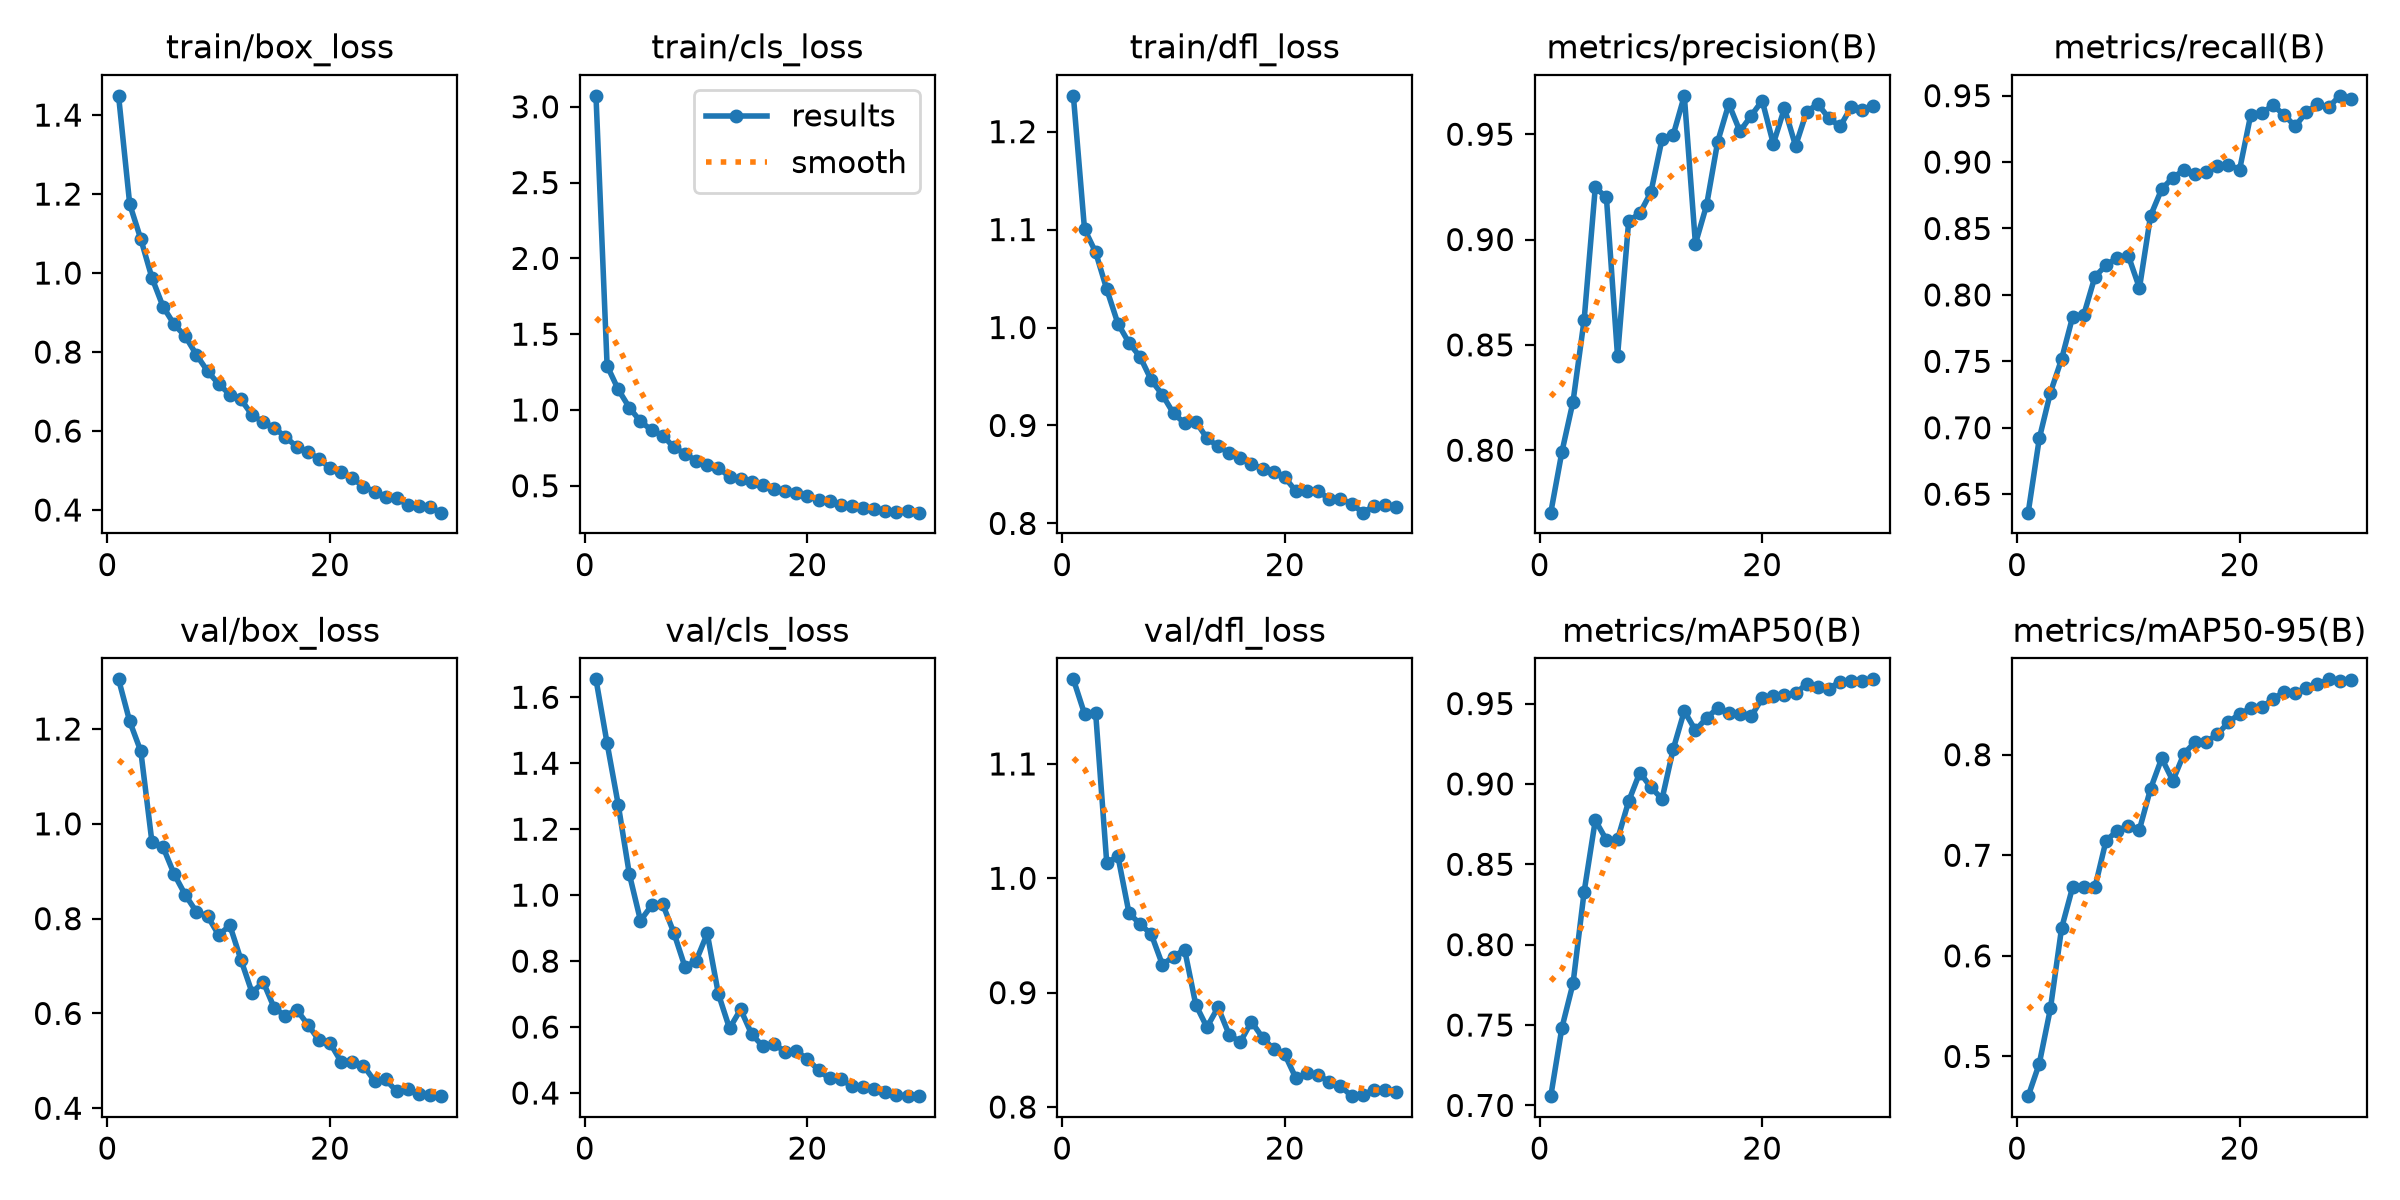

The file beside this chart, header and first rows:
epoch, time, train/box_loss, train/cls_loss, train/dfl_loss, metrics/precision(B), metrics/recall(B), metrics/mAP50(B), metrics/mAP50-95(B), val/box_loss, val/cls_loss, val/dfl_loss, lr/pg0, lr/pg1, lr/pg2
1, 130, 1.449, 3.072, 1.237, 0.7704, 0.6361, 0.7057, 0.4605, 1.305, 1.654, 1.174, 0.0003328, 0.0003328, 0.06705
2, 181.7, 1.175, 1.292, 1.101, 0.7992, 0.692, 0.7483, 0.4929, 1.216, 1.46, 1.144, 0.0006643, 0.0006643, 0.03405
3, 233.7, 1.086, 1.135, 1.077, 0.8231, 0.7265, 0.7759, 0.5477, 1.153, 1.274, 1.145, 0.0009887, 0.0009887, 0.00104
4, 287.5, 0.9878, 1.015, 1.039, 0.862, 0.7516, 0.833, 0.6274, 0.9612, 1.063, 1.013, 0.0009758, 0.0009758, 0.0009758
5, 340.6, 0.9147, 0.9241, 1.004, 0.9247, 0.7837, 0.8774, 0.6685, 0.9507, 0.9229, 1.019, 0.0009572, 0.0009572, 0.0009572
6, 393.8, 0.8698, 0.8671, 0.9843, 0.92, 0.7851, 0.8651, 0.6683, 0.8937, 0.9688, 0.9696, 0.0009337, 0.0009337, 0.0009337
7, 449.8, 0.8398, 0.8313, 0.97, 0.8446, 0.8137, 0.8655, 0.6681, 0.8499, 0.9722, 0.9599, 0.0009055, 0.0009055, 0.0009055
8, 506.3, 0.7929, 0.7538, 0.9463, 0.9088, 0.8224, 0.8892, 0.7147, 0.8143, 0.8858, 0.9511, 0.0008729, 0.0008729, 0.0008729
9, 559.9, 0.7514, 0.7116, 0.9313, 0.9124, 0.8281, 0.9071, 0.7242, 0.8052, 0.7821, 0.9245, 0.0008362, 0.0008362, 0.0008362
10, 612.9, 0.7188, 0.6647, 0.9123, 0.9224, 0.8295, 0.8979, 0.7294, 0.7653, 0.8007, 0.9316, 0.000796, 0.000796, 0.000796
11, 665.9, 0.6925, 0.6362, 0.9023, 0.9477, 0.8052, 0.8906, 0.7256, 0.7858, 0.8837, 0.9375, 0.0007525, 0.0007525, 0.0007525
12, 721.1, 0.68, 0.6187, 0.904, 0.9496, 0.8596, 0.9216, 0.7662, 0.713, 0.7004, 0.8895, 0.0007063, 0.0007063, 0.0007063
13, 775.5, 0.6403, 0.5592, 0.8871, 0.9682, 0.8797, 0.9454, 0.7964, 0.6438, 0.5961, 0.8698, 0.000658, 0.000658, 0.000658
14, 837.3, 0.6225, 0.5453, 0.8787, 0.898, 0.8882, 0.9333, 0.7741, 0.6664, 0.6534, 0.8871, 0.0006079, 0.0006079, 0.0006079
15, 894.6, 0.6073, 0.5269, 0.8721, 0.9163, 0.8939, 0.941, 0.8009, 0.6109, 0.5778, 0.8632, 0.0005567, 0.0005567, 0.0005567
16, 952.1, 0.5852, 0.5044, 0.8673, 0.9465, 0.8911, 0.9472, 0.8127, 0.595, 0.5418, 0.8568, 0.000505, 0.000505, 0.000505
17, 1010, 0.5601, 0.4761, 0.8609, 0.9644, 0.8924, 0.9441, 0.8129, 0.6081, 0.5496, 0.8746, 0.0004533, 0.0004533, 0.0004533
18, 1066, 0.5478, 0.4648, 0.8557, 0.9514, 0.8973, 0.9435, 0.8201, 0.5766, 0.5239, 0.8608, 0.0004021, 0.0004021, 0.0004021
19, 1123, 0.5295, 0.454, 0.8526, 0.9587, 0.898, 0.9419, 0.8323, 0.544, 0.5259, 0.8504, 0.000352, 0.000352, 0.000352
20, 1178, 0.5064, 0.4326, 0.847, 0.9659, 0.8942, 0.9533, 0.8407, 0.5378, 0.5037, 0.8459, 0.0003037, 0.0003037, 0.0003037
21, 1233, 0.4951, 0.4078, 0.8328, 0.9454, 0.9355, 0.955, 0.846, 0.498, 0.4688, 0.8252, 0.0002575, 0.0002575, 0.0002575
22, 1290, 0.4805, 0.401, 0.8327, 0.9623, 0.937, 0.9553, 0.8473, 0.4976, 0.444, 0.8294, 0.000214, 0.000214, 0.000214
23, 1346, 0.4594, 0.3708, 0.8329, 0.9444, 0.9427, 0.9563, 0.8552, 0.4901, 0.4426, 0.8277, 0.0001738, 0.0001738, 0.0001738
24, 1410, 0.4468, 0.3632, 0.8249, 0.9607, 0.9355, 0.9623, 0.8626, 0.4579, 0.4205, 0.8223, 0.0001371, 0.0001371, 0.0001371
25, 1466, 0.4324, 0.3542, 0.8245, 0.9643, 0.9269, 0.9601, 0.8613, 0.4608, 0.4189, 0.8185, 0.0001045, 0.0001045, 0.0001045
26, 1523, 0.4296, 0.3477, 0.8203, 0.9576, 0.9377, 0.9593, 0.8658, 0.4354, 0.4124, 0.8095, 7.63174e-05, 7.63174e-05, 7.63174e-05
27, 1579, 0.4127, 0.3309, 0.811, 0.9537, 0.9436, 0.9637, 0.87, 0.4397, 0.4033, 0.8107, 5.2795e-05, 5.2795e-05, 5.2795e-05
28, 1638, 0.4091, 0.3301, 0.8177, 0.9629, 0.9413, 0.9642, 0.8749, 0.4296, 0.3938, 0.8149, 3.4227e-05, 3.4227e-05, 3.4227e-05
29, 1697, 0.4065, 0.3332, 0.8184, 0.9617, 0.9499, 0.9641, 0.8737, 0.4281, 0.3908, 0.815, 2.08169e-05, 2.08169e-05, 2.08169e-05
30, 1760, 0.3933, 0.3225, 0.8167, 0.9636, 0.9478, 0.9651, 0.8748, 0.4255, 0.3904, 0.8128, 1.27117e-05, 1.27117e-05, 1.27117e-05
